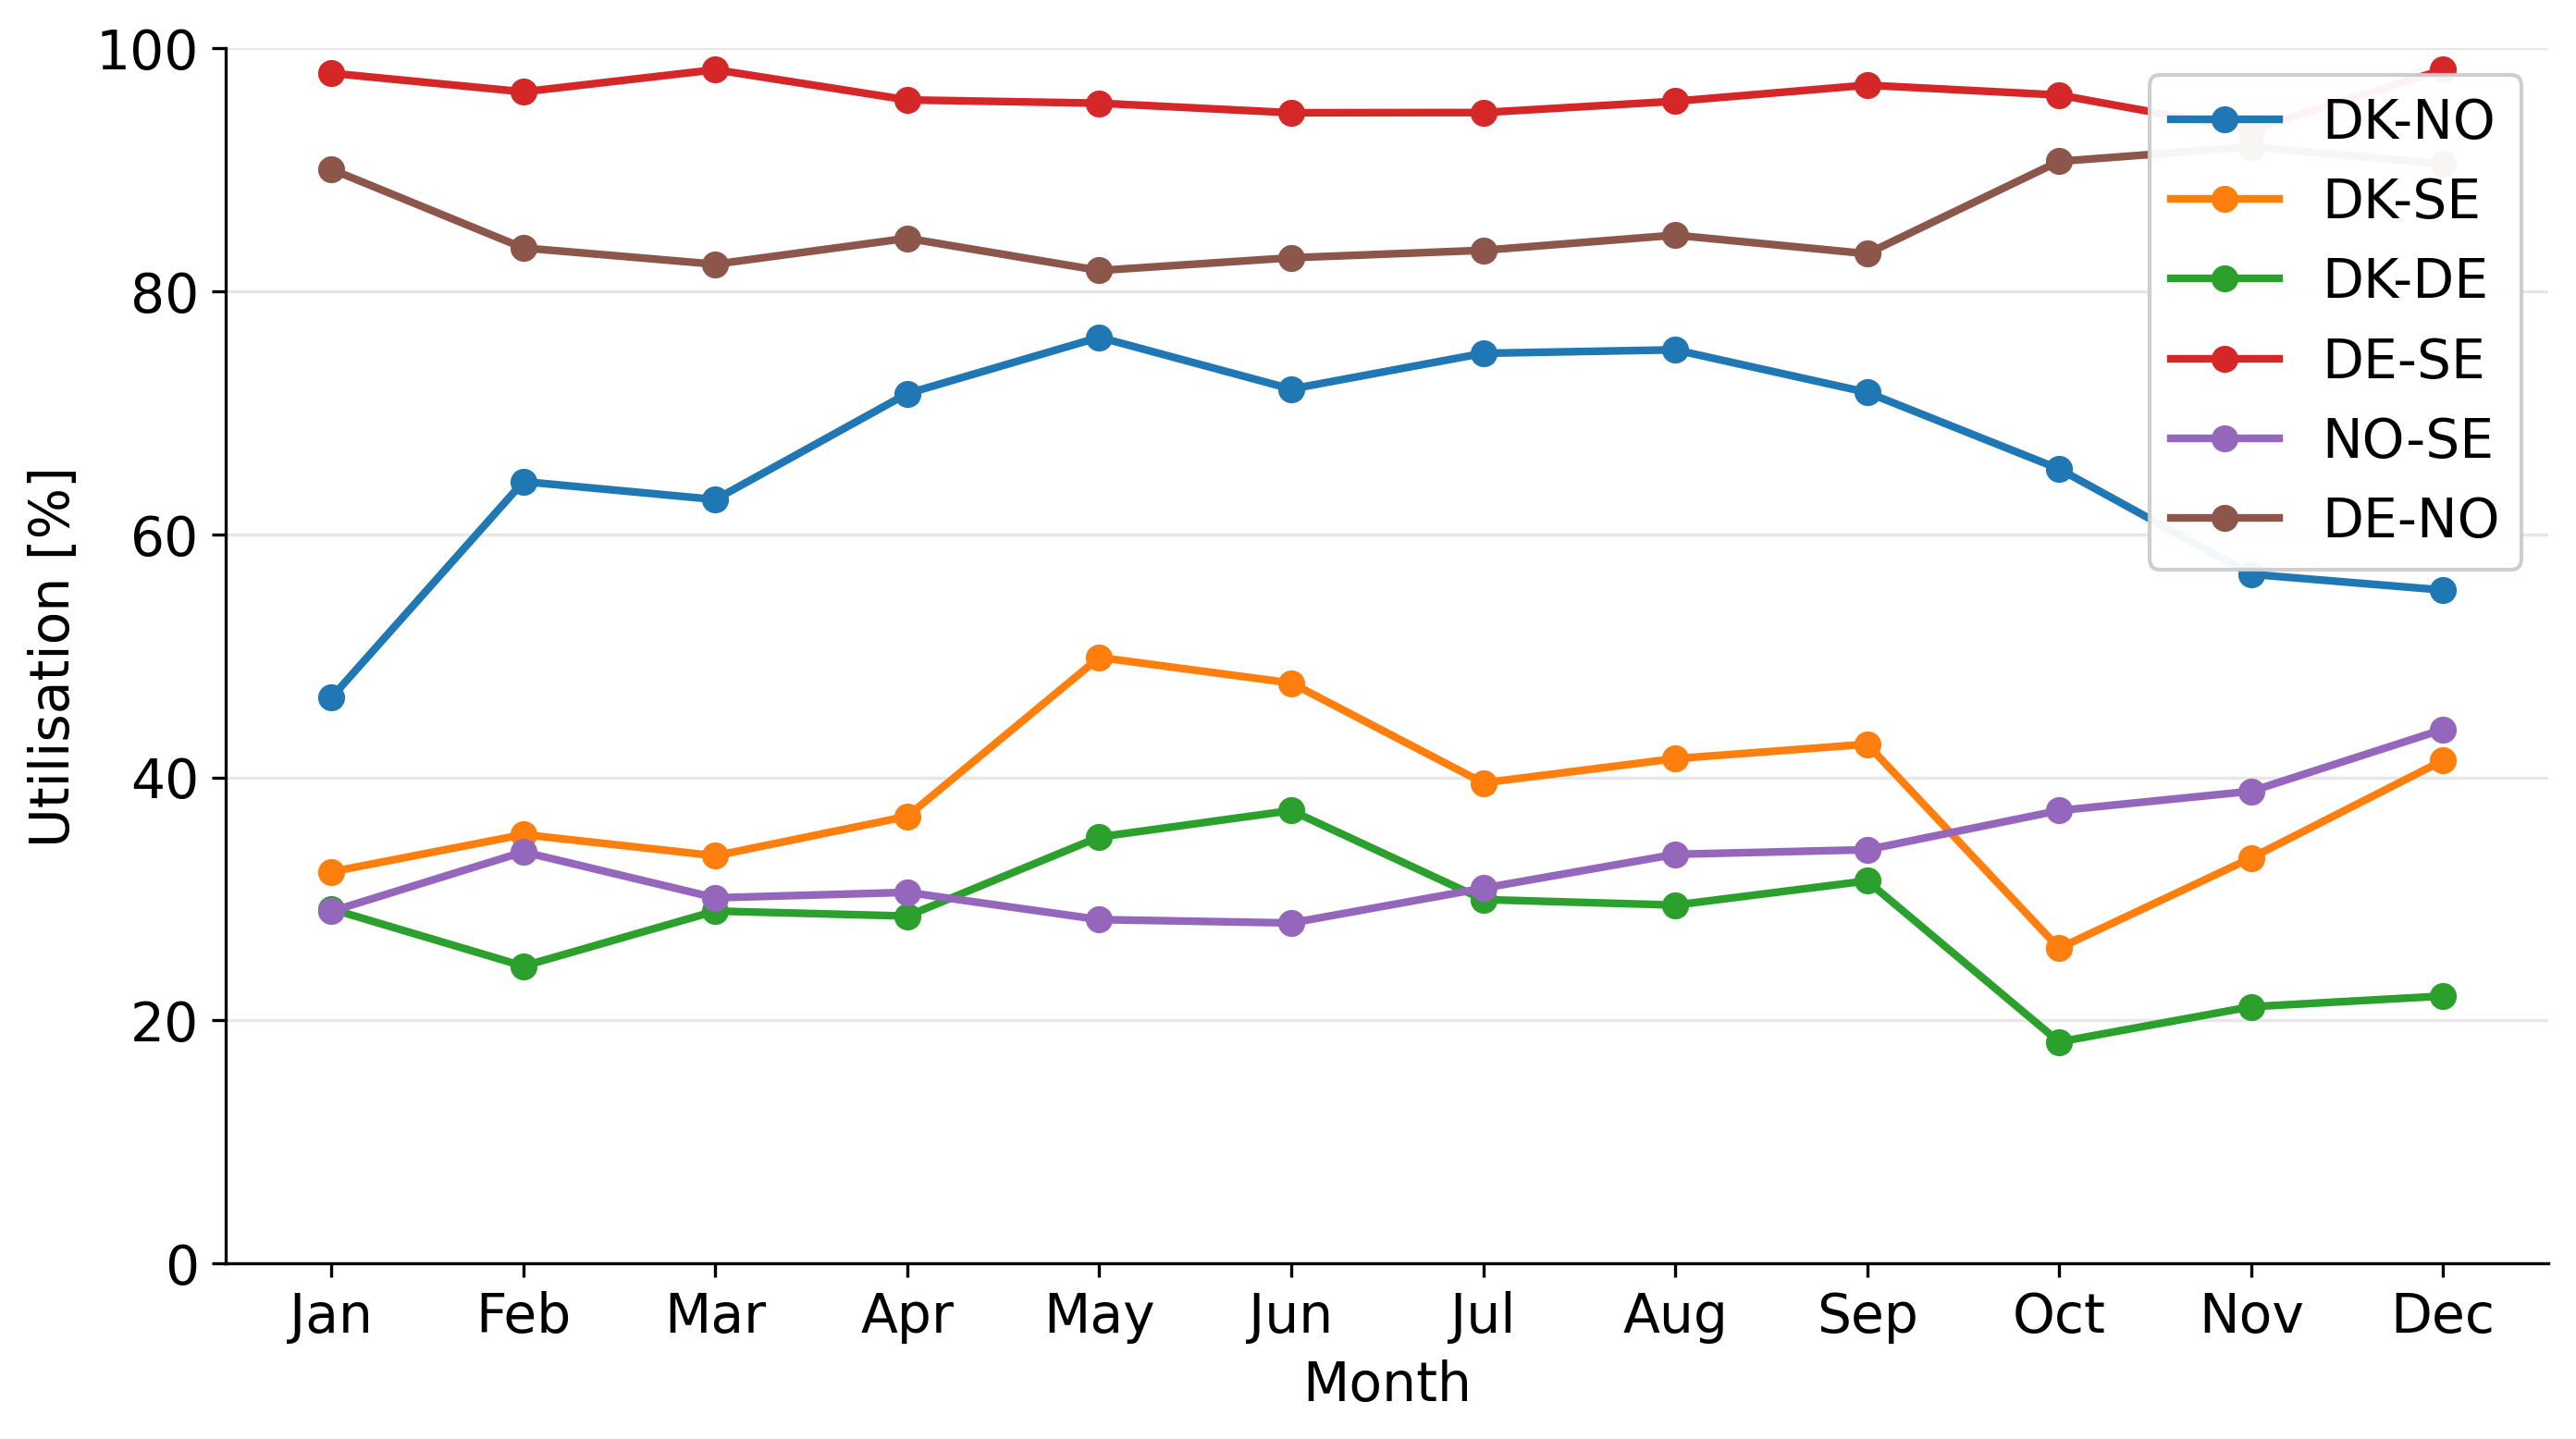

Data behind this chart, as committed beside it:
Month, DK-NO, DK-SE, DK-DE, DE-SE, NO-SE, DE-NO
1, 46.56, 32.22, 29.16, 97.93, 28.97, 90.02
2, 64.33, 35.29, 24.46, 96.4, 33.86, 83.55
3, 62.86, 33.54, 29, 98.22, 30.08, 82.22
4, 71.57, 36.79, 28.58, 95.74, 30.53, 84.35
5, 76.21, 49.86, 35.09, 95.47, 28.29, 81.7
6, 71.95, 47.76, 37.27, 94.68, 28.01, 82.75
7, 74.89, 39.54, 29.94, 94.7, 30.88, 83.36
8, 75.17, 41.54, 29.49, 95.63, 33.66, 84.61
9, 71.67, 42.72, 31.48, 96.95, 34.04, 83.08
10, 65.37, 25.94, 18.23, 96.14, 37.27, 90.68
11, 56.71, 33.36, 21.12, 93.27, 38.85, 91.87
12, 55.41, 41.38, 22, 98.22, 43.94, 90.47
